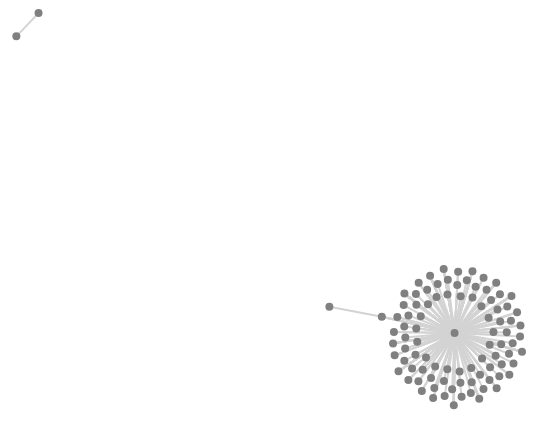
D3 v6 page, settled after 360 driven frames (6 s of simulated time); the page loaded 1 data file(s).


        var simulation;

        // Define dragstarted, dragged, and dragended functions here


        d3.json("graph2.json").then(function (graph) {
            console.log(graph);

            function dragstarted(event, d) {
                if (!event.active) simulation.alphaTarget(0.3).restart();
                d.fx = d.x;
                d.fy = d.y;
            }

            function dragged(event, d) {
                d.fx = event.x;
                d.fy = event.y;
            }

            function dragended(event, d) {
                if (!event.active) simulation.alphaTarget(0);
                d.fx = null;
                d.fy = null;
            }

            var svg = d3.select("svg"),
                width = +svg.attr("width"),
                height = +svg.attr("height");

            // Define the simulation with forces
            simulation = d3.forceSimulation(graph.nodes)
                .force("link", d3.forceLink(graph.links).id(d => d.id))
                .force("charge", d3.forceManyBody())
                .force("center", d3.forceCenter(width / 2, height / 2));

            // Create the link lines.
            var link = svg.append("g")
                .attr("class", "links")
                .selectAll("line")
                .data(graph.links)
                .enter().append("line")
                .attr("stroke-width", 2)
                .attr("stroke", "gray") // Adjust stroke color as needed
                .on('click', function (event, d) {
                    // 'd' contains the data for the clicked link
                    var linkInfo = `Event: ${d.Event}, Site: ${d.Site}, Date: ${d.Date}, Round: ${d.Round}, Result: ${d.Result}, ECO: ${d.ECO}, Source: ${d.source}, Target: ${d.target}`;
                    // the commas in linkInfo should be line breaks
                    linkInfo = linkInfo.replace(/,/g, "<br>");


                    var profileBox = document.getElementById("profile-box");
                    profileBox.style.display = "none";
                    var linkInfoBox = document.getElementById("link-info-box");
                    linkInfoBox.style.display = "block";
                    linkInfoBox.style.left = (event.pageX + 200) + "px";
                    linkInfoBox.style.top = (event.pageY + 20) + "px";
                    // Display this information in a link info box
                    // Assuming there's an HTML element with the ID 'link-info-box' for displaying the link information
                    d3.select('#link-info-box').html(linkInfo).style('display', 'block');
                }); // Adjust stroke-width as needed

            // Create the node circles.
            var node = svg.append("g")
                .attr("class", "nodes")
                .selectAll("circle")
                .data(graph.nodes)
                .enter().append("circle")
                .attr("r", 4) // Adjust radius as needed
                .attr("fill", "gray") // Adjust fill color as needed
                .call(d3.drag()
                    .on("start", dragstarted)
                    .on("drag", dragged)
                    .on("end", dragended))
                .on("click", function (event, d) {
                    // Display the node's name in the 'node-name' div
                    // document.getElementById("profile-name").querySelector("span").innerText = d.name;
                    document.getElementById("profile-id").querySelector("span").innerText = d.id;
                    var linkInfoBox = document.getElementById("link-info-box");
                    linkInfoBox.style.display = "none";

                    var profileBox = document.getElementById("profile-box");
                    profileBox.style.display = "block";
                    profileBox.style.left = (event.pageX + 200) + "px";
                    profileBox.style.top = (event.pageY + 20) + "px";
                    console.log(d.id);
                    // document.getElementById("profile-rating").querySelector("span").innerText = d.rating;
                    // document.getElementById("profile-games").querySelector("span").innerText = d.gamesPlayed;
                });

            // var circles = node.append("circle")
            //     .attr("r", 3)
            //     .call(d3.drag()
            //         .on("start", dragstarted)
            //         .on("drag", dragged)
            //         .on("end", dragended));

            // Update positions on each tick
            simulation.on("tick", function () {
                link
                    .attr("x1", d => d.source.x)
                    .attr("y1", d => d.source.y)
                    .attr("x2", d => d.target.x)
                    .attr("y2", d => d.target.y);

                node
                    .attr("cx", d => d.x)
                    .attr("cy", d => d.y);
            });
        });


    

### data: graph2.json
{
 "directed": true,
 "multigraph": true,
 "graph": {},
 "nodes": [
  {
   "id": "Freiman S/Levenfish"
  },
  {
   "id": "Maliutin B/Selezniev"
  },
  {
   "id": "Giese A"
  },
  {
   "id": "Daniuszewski Dawid"
  },
  {
   "id": "Cohn, Erich"
  },
  {
   "id": "Gelbak G"
  },
  {
   "id": "Vasilevsky V"
  },
  {
   "id": "Elyashov M"
  },
  "... 92 more items"
 ],
 "links": [
  {
   "Event": "?",
   "Site": "cr 1905-06",
   "Date": "1906.??.??",
   "Round": "?",
   "Result": "0-1",
   "ECO": "C33",
   "source": "Giese A",
   "target": "Alekhine, Alexander A",
   "key": 0
  },
  {
   "Event": "?",
   "Site": "St Petersburg nt (11)",
   "Date": "1909.??.??",
   "Round": "?",
   "Result": "0-1",
   "ECO": "C01i",
   "source": "Elyashov M",
   "target": "Alekhine, Alexander A",
   "key": 0
  },
  {
   "Event": "?",
   "Site": "Carlsbad CZE",
   "Date": "1911.??.??",
   "Round": "?",
   "Result": "1-0",
   "ECO": "D15c",
   "source": "Rubinstein, Akiba K",
   "target": "Alekhine, Alexander A",
   "key": 0
  },
  {
   "Event": "?",
   "Site": "St Petersburg (05)",
   "Date": "1914.??.??",
   "Round": "?",
   "Result": "0-1",
   "ECO": "E43",
   "source": "Rubinstein, Akiba K",
   "target": "Alekhine, Alexander A",
   "key": 1
  },
  {
   "Event": "?",
   "Site": "London ENG",
   "Date": "1922.??.??",
   "Round": "?",
   "Result": "0-1",
   "ECO": "D18n",
   "source": "Rubinstein, Akiba K",
   "target": "Alekhine, Alexander A",
   "key": 2
  },
  {
   "Event": "?",
   "Site": "Vienna AUT",
   "Date": "1922.??.??",
   "Round": "?",
   "Result": "1-0",
   "ECO": "D94",
   "source": "Rubinstein, Akiba K",
   "target": "Alekhine, Alexander A",
   "key": 3
  },
  {
   "Event": "It",
   "Site": "Carlsbad CZE",
   "Date": "1911.??.??",
   "Round": "23",
   "Result": "1-0",
   "ECO": "D15c",
   "source": "Rubinstein, Akiba K",
   "target": "Alekhine, Alexander A",
   "key": 4
  },
  {
   "Event": "It",
   "Site": "St Petersburg RUS",
   "Date": "1914.??.??",
   "Round": "5",
   "Result": "0-1",
   "ECO": "E43",
   "source": "Rubinstein, Akiba K",
   "target": "Alekhine, Alexander A",
   "key": 5
  },
  "... 247 more items"
 ]
}